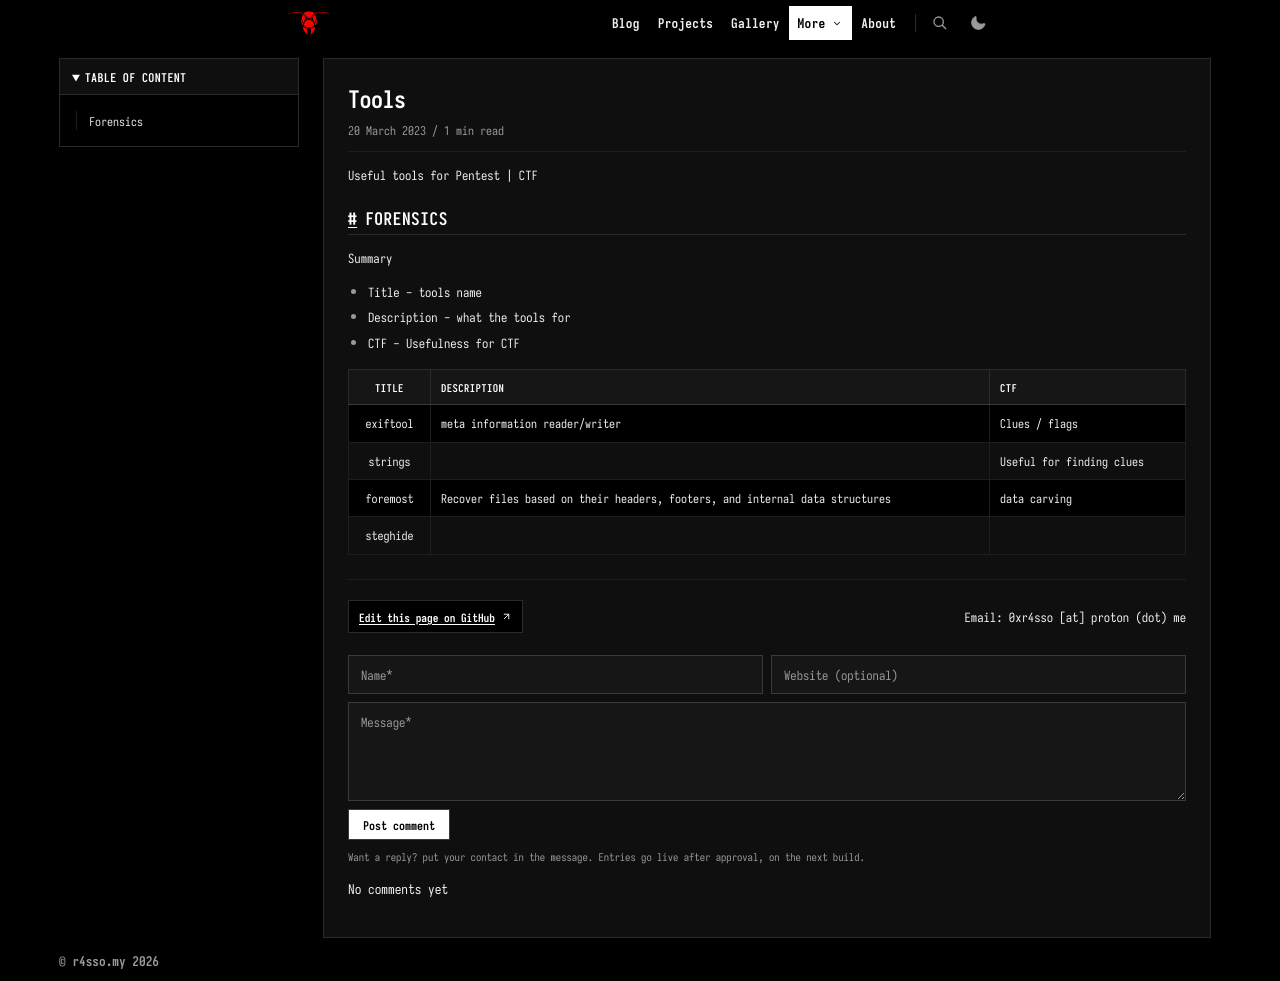

repository: r4sso/r4sso.github.io · page: notes/tools/index.html · generator: jekyll

---
title: "Tools"
date: 2023-03-20
---
Useful tools for Pentest | CTF 
## Forensics
Summary
- Title - tools name
- Description - what the tools for 
- CTF - Usefulness for CTF

| Title | Description | CTF
|:----:| ---- | ----
| exiftool | meta information reader/writer | Clues / flags
| strings  | | Useful for finding clues
| foremost | Recover files based on their headers, footers, and internal data structures |data carving
| steghide | 
